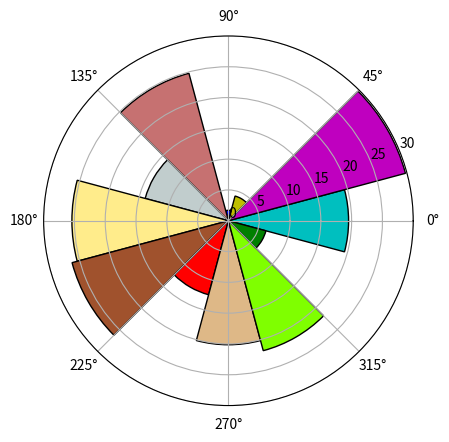

Here is the Python script that generated this plot:
import matplotlib.pyplot as plt
import numpy as np

from matplotlib.ticker import MultipleLocator

barSlices = 12

theta = np.linspace(0.0, 2*np.pi, barSlices, endpoint=False)
radii = 30*np.random.rand(barSlices)
width = 2*np.pi/barSlices
colors = np.array(["c", "m", "y", "b", "#C67171", "#C1CDCD", "#FFEC8B", "#A0522D", "red", "burlywood", "chartreuse", "green"])

fig = plt.figure()
ax = fig.add_subplot(polar=True)

bars = ax.bar(theta, radii, width=width, color=colors, bottom=0.0, edgecolor='k')
ax.set_rlim(0, 30)
ax.set_rticks(np.arange(0, 30.1, 5))

plt.show()